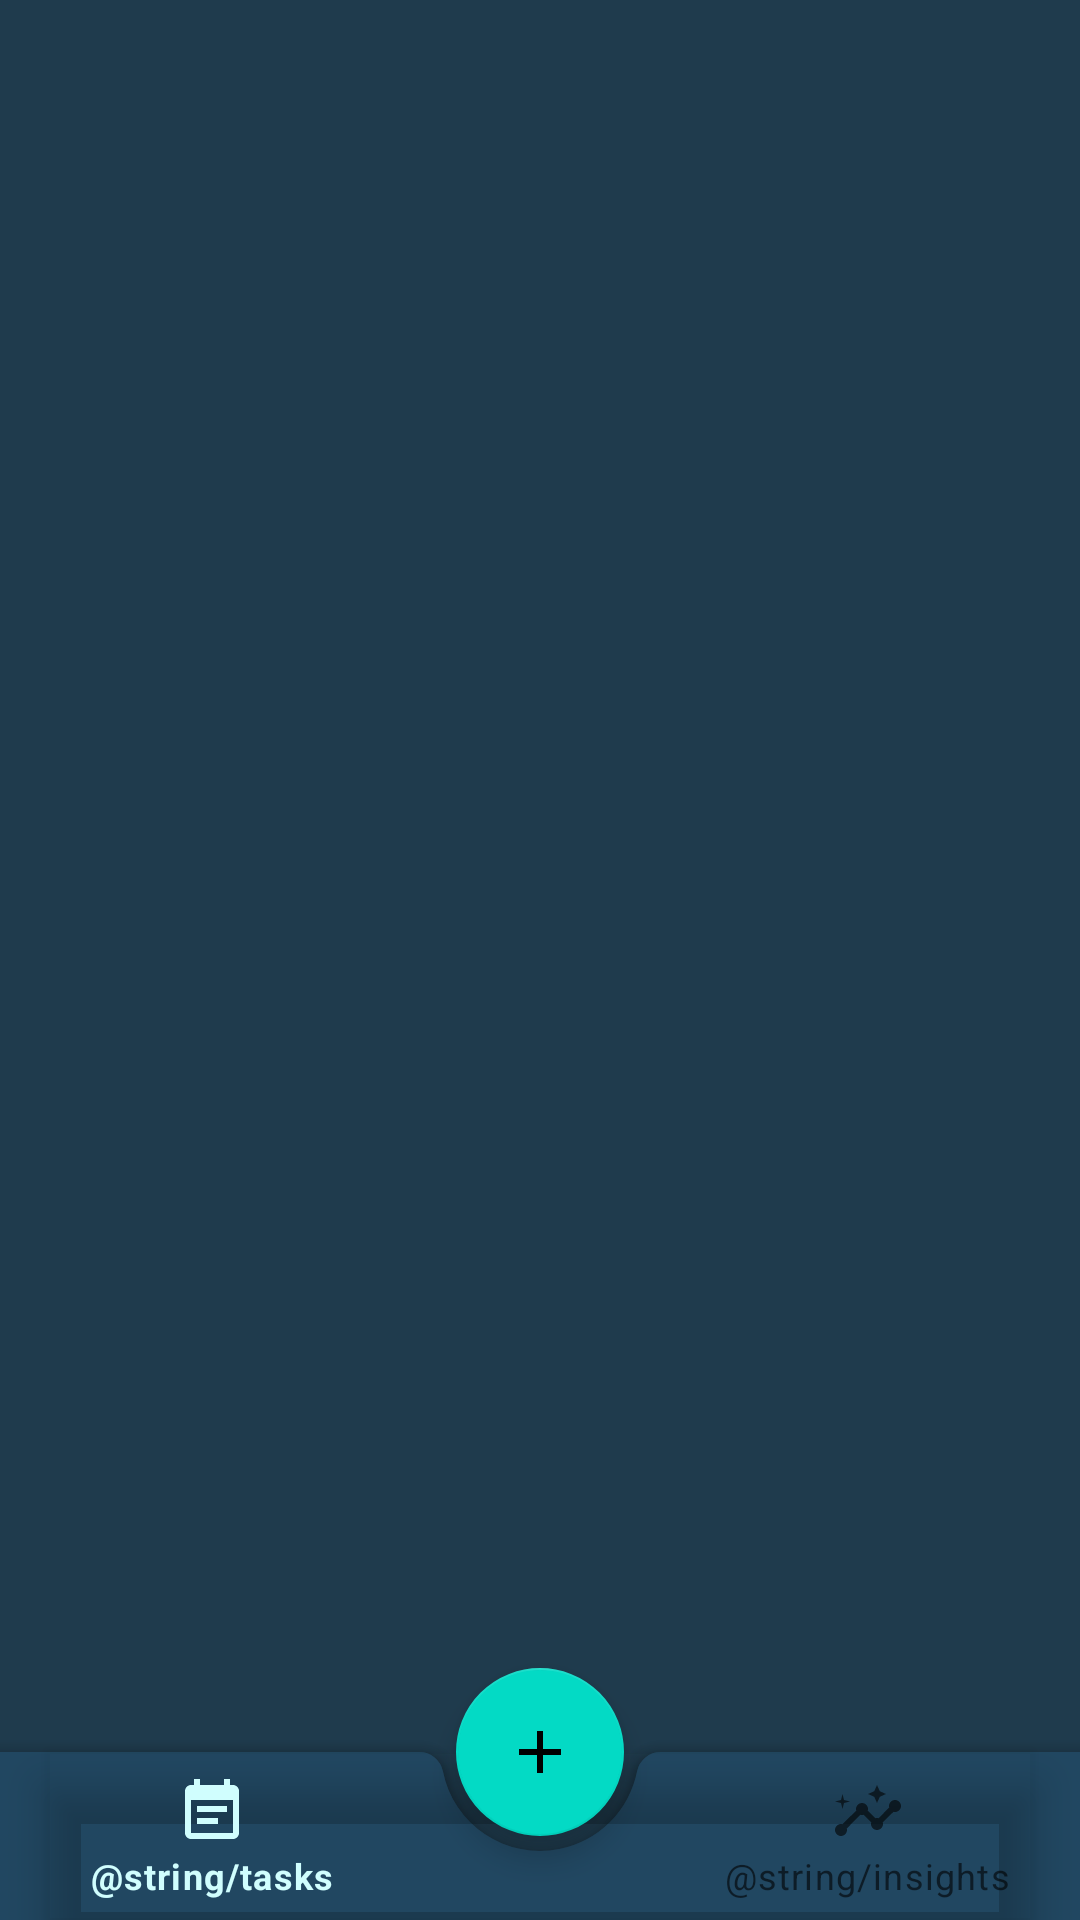

Here is an Android app screen rendered from its layout file. Give the layout XML and the strings, colors and styles it references.
<!-- AndroidManifest.xml: application theme Theme.JobsToBeDone -->
<!-- res/layout/activity_main.xml -->
<?xml version="1.0" encoding="utf-8"?>
<androidx.coordinatorlayout.widget.CoordinatorLayout xmlns:android="http://schemas.android.com/apk/res/android"
    xmlns:app="http://schemas.android.com/apk/res-auto"
    xmlns:tools="http://schemas.android.com/tools"
    android:layout_width="match_parent"
    android:layout_height="match_parent"
    tools:context=".view.MainActivity"
    android:background="@color/DarkBlue"
    android:backgroundTint="@color/DarkBlue">

    <FrameLayout
        android:id="@+id/fragment_container"
        android:layout_width="match_parent"
        android:layout_height="match_parent"
        android:layout_marginBottom="55dp" />

    <com.google.android.material.bottomappbar.BottomAppBar
        android:id="@+id/bottom_app_bar"
        android:layout_width="match_parent"
        android:layout_height="wrap_content"
        android:layout_gravity="bottom"
        android:backgroundTint="@color/DarkBlueVariant">

        <com.google.android.material.bottomnavigation.BottomNavigationView
            android:id="@+id/bottom_navigation_view"
            android:layout_width="match_parent"
            android:layout_height="match_parent"
            android:layout_marginEnd="16dp"
            android:background="@android:color/transparent"
            app:menu="@menu/bottom_nav_menu"/>

    </com.google.android.material.bottomappbar.BottomAppBar>

    <com.google.android.material.floatingactionbutton.FloatingActionButton
        android:id="@+id/fab"
        android:layout_width="wrap_content"
        android:layout_height="wrap_content"
        android:src="@drawable/ic_add"
        app:layout_anchor="@id/bottom_app_bar"/>

</androidx.coordinatorlayout.widget.CoordinatorLayout>
<!-- resources referenced by this layout -->
<resources>
  <color name="DarkBlue">#1F3B4D</color>
  <color name="DarkBlueVariant">#214761</color>
  <!-- drawable ic_add (drawable) -->
  <vector android:height="24dp" android:tint="#214761"
      android:viewportHeight="24" android:viewportWidth="24"
      android:width="24dp" xmlns:android="http://schemas.android.com/apk/res/android">
      <path android:fillColor="@android:color/white" android:pathData="M19,13h-6v6h-2v-6H5v-2h6V5h2v6h6v2z"/>
  </vector>
  <style name="Theme.JobsToBeDone" parent="Theme.MaterialComponents.DayNight.DarkActionBar">
          
          <item name="colorPrimary">@color/LightBlue</item>
          <item name="colorPrimaryVariant">@color/purple_700</item>
          <item name="colorOnPrimary">@color/white</item>
          
          <item name="colorSecondary">@color/teal_200</item>
          <item name="colorSecondaryVariant">@color/teal_700</item>
          <item name="colorOnSecondary">@color/black</item>
          
          <item name="android:statusBarColor" tools:targetApi="l">?attr/colorPrimaryVariant</item>
          
      </style>
  <color name="LightBlue">#D0FEFE</color>
  <color name="purple_700">#FF3700B3</color>
  <color name="white">#FFFFFFFF</color>
  <color name="teal_200">#FF03DAC5</color>
  <color name="teal_700">#FF018786</color>
  <color name="black">#FF000000</color>
</resources>
